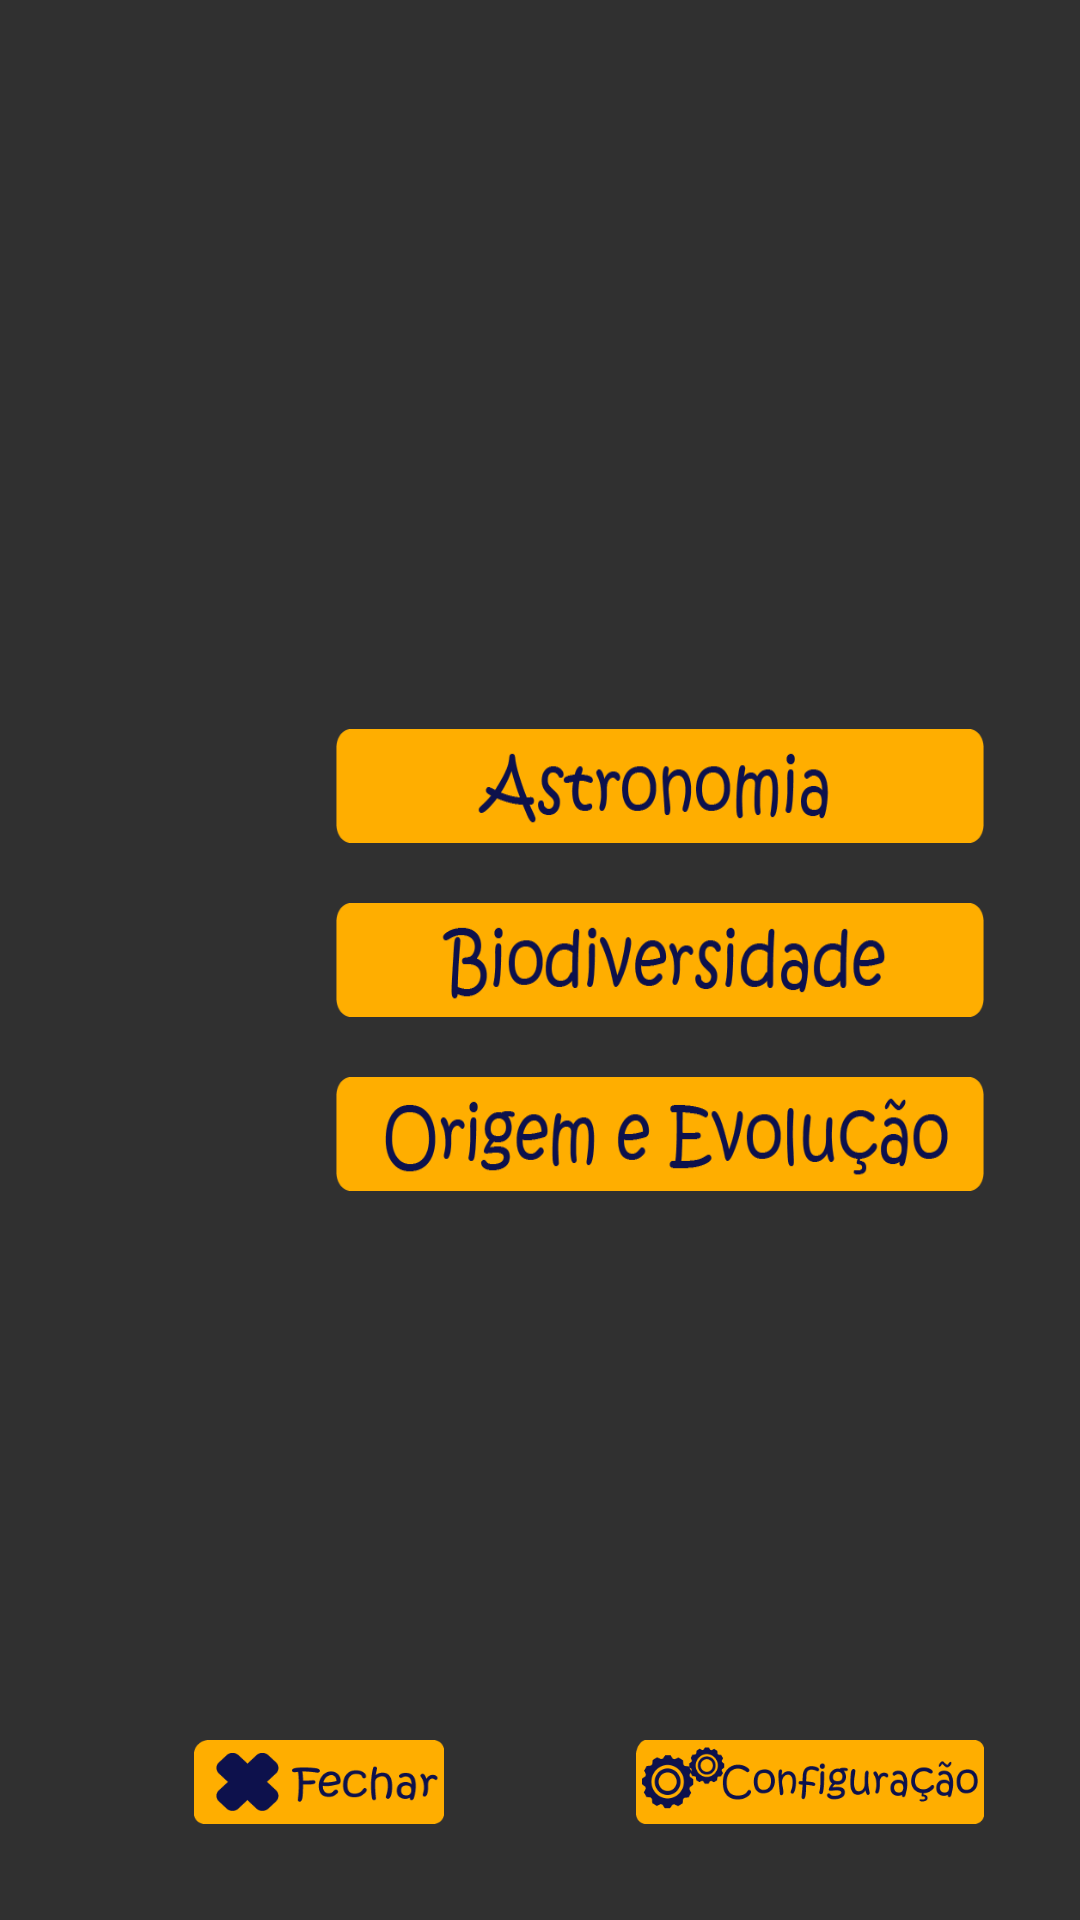

Here is an Android app screen rendered from its layout file. Give the layout XML and the strings, colors and styles it references.
<!-- AndroidManifest.xml: activity theme AppTheme.NoActionBar.noAnimTheme -->
<!-- res/layout/fragment_main.xml -->
<?xml version="1.0" encoding="utf-8"?>
<RelativeLayout xmlns:android="http://schemas.android.com/apk/res/android"
    android:orientation="vertical"
    android:layout_width="match_parent"
    android:layout_height="match_parent"
    >

    <ImageView android:layout_height="match_parent"
        android:layout_width="match_parent"
        android:src="@drawable/main_background"
        android:adjustViewBounds="true"
        android:scaleType="centerCrop"/>

    <LinearLayout
        android:layout_width="match_parent"
        android:layout_height="wrap_content"
        android:orientation="vertical"
        android:layout_centerVertical="true">

        <ImageButton
            android:id="@+id/astronomia_button"
            android:layout_marginStart="100dp"
            android:layout_marginEnd="20dp"
            android:src="@drawable/btn_astronomia"
            android:backgroundTint="@android:color/transparent"
            android:layout_width="wrap_content"
            android:layout_height="58dp"
            android:scaleType="fitXY"
            android:adjustViewBounds="true"
            />
        <ImageButton
            android:id="@+id/biodiversidade_button"
            android:layout_marginStart="100dp"
            android:layout_marginEnd="20dp"
            android:src="@drawable/btn_biodiversidade"
            android:backgroundTint="@android:color/transparent"
            android:layout_width="wrap_content"
            android:layout_height="58dp"
            android:scaleType="fitXY"
            android:adjustViewBounds="true"
            />
        <ImageButton
            android:id="@+id/origemevolucao_button"
            android:layout_marginStart="100dp"
            android:layout_marginEnd="20dp"
            android:src="@drawable/btn_origemevolucao"
            android:backgroundTint="@android:color/transparent"
            android:layout_width="wrap_content"
            android:layout_height="58dp"
            android:scaleType="fitXY"
            android:adjustViewBounds="true"
            />

    </LinearLayout>

    <RelativeLayout
        android:layout_width="match_parent"
        android:layout_height="90dp"
        android:layout_alignParentBottom="true"
        >
        <View
            android:id="@+id/strut"
            android:layout_width="0dp"
            android:layout_height="0dp"
            android:layout_centerHorizontal="true" />

        <ImageButton
            android:id="@+id/configurar_button"
            android:layout_alignStart="@id/strut"
            android:layout_margin="20dp"
            android:src="@drawable/btn_configuracao_1"
            android:backgroundTint="@android:color/transparent"
            android:layout_width="wrap_content"
            android:layout_height="48dp"
            android:scaleType="fitXY"
            android:adjustViewBounds="true"/>

        <ImageButton
            android:id="@+id/fechar_button"
            android:layout_alignEnd="@id/strut"
            android:layout_margin="20dp"
            android:src="@drawable/btn_fechar_1"
            android:backgroundTint="@android:color/transparent"
            android:layout_width="wrap_content"
            android:layout_height="48dp"
            android:scaleType="fitXY"
            android:adjustViewBounds="true"/>

    </RelativeLayout>

</RelativeLayout>
<!-- resources referenced by this layout -->
<resources>
  <!-- drawable btn_astronomia: png bitmap (drawable-v24, 7221 bytes) -->
  <!-- drawable btn_biodiversidade: png bitmap (drawable-v24, 7912 bytes) -->
  <!-- drawable btn_configuracao_1: png bitmap (drawable-v24, 9128 bytes) -->
  <!-- drawable btn_fechar_1: png bitmap (drawable-v24, 4440 bytes) -->
  <!-- drawable btn_origemevolucao: png bitmap (drawable-v24, 9869 bytes) -->
  <style name="AppTheme.NoActionBar.noAnimTheme">
          <item name="android:windowAnimationStyle">@null</item>
      </style>
</resources>
